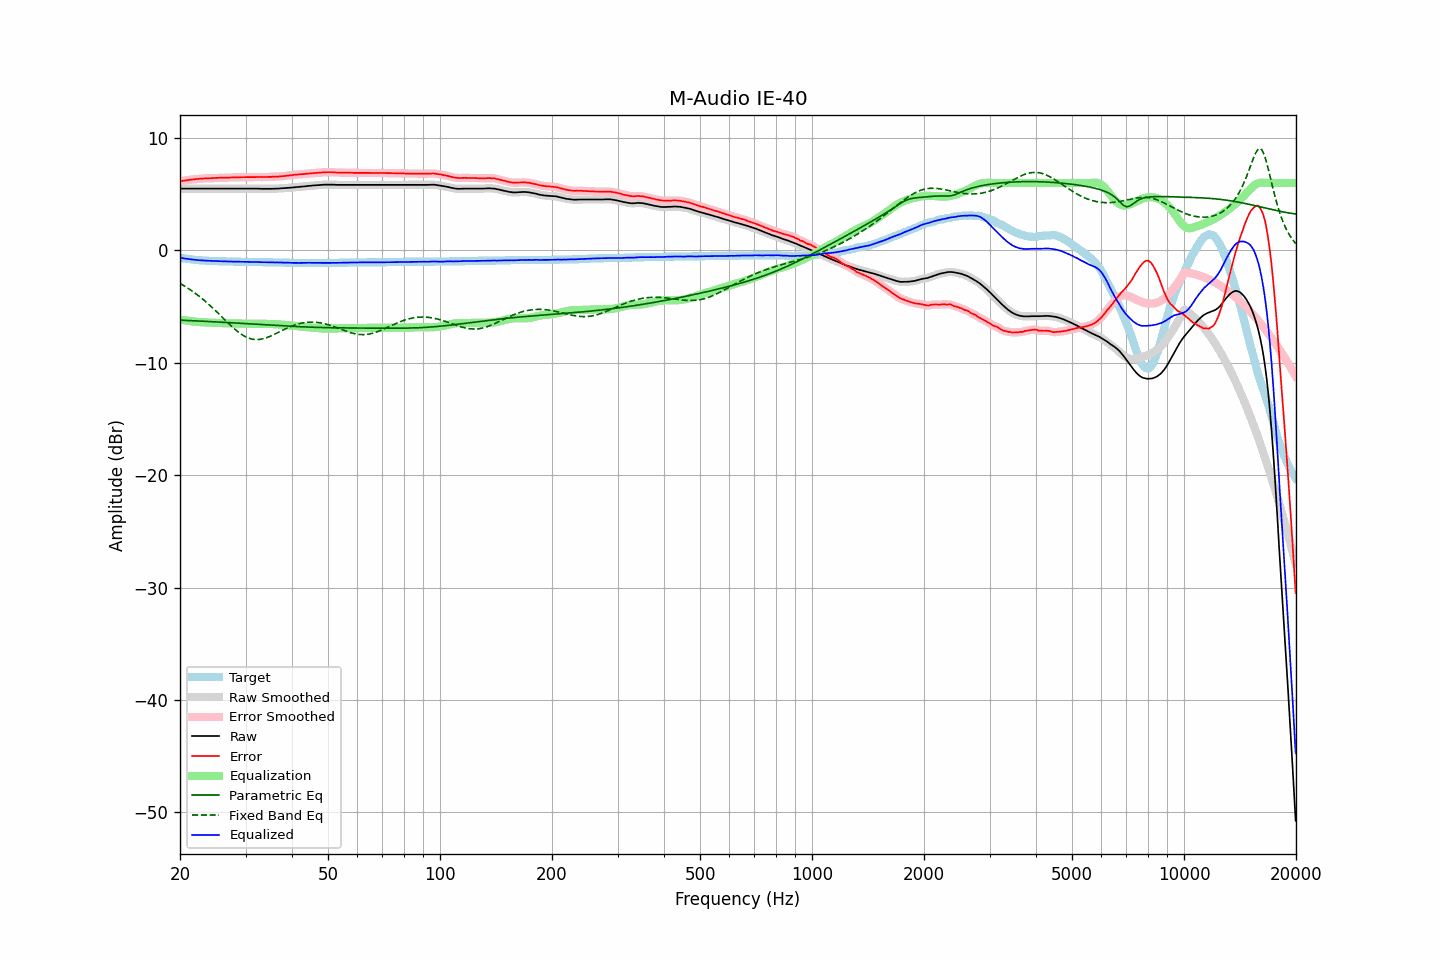

Values plotted in this chart, from the file beside it:
frequency, raw, error, smoothed, error_smoothed, equalization, parametric_eq, fixed_band_eq, equalized_raw, equalized_smoothed, target
20.00, 5.50, 6.15, 5.50, 6.15, -6.15, -6.20, -2.93, -0.65, -0.65, -0.65
20.20, 5.50, 6.18, 5.50, 6.18, -6.18, -6.21, -3.01, -0.68, -0.68, -0.68
20.40, 5.50, 6.20, 5.50, 6.20, -6.20, -6.21, -3.10, -0.70, -0.70, -0.70
20.61, 5.50, 6.22, 5.50, 6.22, -6.22, -6.22, -3.18, -0.72, -0.72, -0.72
20.81, 5.50, 6.24, 5.50, 6.24, -6.24, -6.23, -3.27, -0.74, -0.74, -0.74
21.02, 5.50, 6.26, 5.50, 6.26, -6.26, -6.23, -3.37, -0.76, -0.76, -0.76
21.23, 5.50, 6.28, 5.50, 6.28, -6.28, -6.24, -3.46, -0.78, -0.78, -0.78
21.44, 5.50, 6.30, 5.50, 6.30, -6.30, -6.25, -3.56, -0.80, -0.80, -0.80
21.66, 5.50, 6.32, 5.50, 6.32, -6.32, -6.25, -3.66, -0.82, -0.82, -0.82
21.87, 5.50, 6.33, 5.50, 6.33, -6.33, -6.26, -3.76, -0.83, -0.83, -0.83
22.09, 5.50, 6.35, 5.50, 6.35, -6.35, -6.27, -3.86, -0.85, -0.85, -0.85
22.31, 5.50, 6.36, 5.50, 6.36, -6.36, -6.27, -3.97, -0.86, -0.86, -0.86
22.54, 5.50, 6.37, 5.50, 6.37, -6.37, -6.28, -4.08, -0.87, -0.87, -0.87
22.76, 5.50, 6.38, 5.50, 6.38, -6.38, -6.29, -4.20, -0.88, -0.88, -0.88
22.99, 5.50, 6.39, 5.50, 6.39, -6.39, -6.29, -4.32, -0.89, -0.89, -0.89
23.22, 5.50, 6.40, 5.50, 6.40, -6.40, -6.30, -4.44, -0.90, -0.90, -0.90
23.45, 5.50, 6.41, 5.50, 6.41, -6.41, -6.31, -4.56, -0.91, -0.91, -0.91
23.69, 5.50, 6.42, 5.50, 6.42, -6.42, -6.32, -4.68, -0.91, -0.91, -0.92
23.92, 5.50, 6.42, 5.50, 6.42, -6.42, -6.32, -4.81, -0.92, -0.92, -0.92
24.16, 5.50, 6.43, 5.50, 6.43, -6.43, -6.33, -4.94, -0.93, -0.93, -0.93
24.40, 5.50, 6.43, 5.50, 6.43, -6.43, -6.34, -5.07, -0.93, -0.93, -0.93
24.65, 5.50, 6.44, 5.50, 6.44, -6.44, -6.35, -5.21, -0.94, -0.94, -0.94
24.89, 5.50, 6.44, 5.50, 6.44, -6.45, -6.35, -5.34, -0.94, -0.94, -0.94
25.14, 5.50, 6.45, 5.50, 6.45, -6.45, -6.36, -5.48, -0.95, -0.95, -0.95
25.39, 5.50, 6.46, 5.50, 6.46, -6.46, -6.37, -5.62, -0.95, -0.95, -0.96
25.65, 5.50, 6.46, 5.50, 6.46, -6.46, -6.38, -5.76, -0.96, -0.96, -0.96
25.91, 5.50, 6.47, 5.50, 6.47, -6.47, -6.39, -5.90, -0.97, -0.97, -0.97
26.16, 5.50, 6.47, 5.50, 6.47, -6.47, -6.39, -6.04, -0.97, -0.97, -0.97
26.43, 5.50, 6.47, 5.50, 6.47, -6.48, -6.40, -6.19, -0.97, -0.97, -0.97
26.69, 5.50, 6.48, 5.50, 6.48, -6.48, -6.41, -6.33, -0.98, -0.98, -0.98
26.96, 5.50, 6.48, 5.50, 6.48, -6.48, -6.42, -6.47, -0.98, -0.98, -0.98
27.23, 5.50, 6.49, 5.50, 6.49, -6.49, -6.43, -6.60, -0.99, -0.99, -0.99
27.50, 5.50, 6.49, 5.50, 6.49, -6.49, -6.44, -6.74, -0.99, -0.99, -0.99
27.77, 5.50, 6.49, 5.50, 6.49, -6.49, -6.44, -6.87, -0.99, -0.99, -0.99
28.05, 5.50, 6.50, 5.50, 6.50, -6.50, -6.45, -6.99, -1.00, -1.00, -1.00
28.33, 5.50, 6.50, 5.50, 6.50, -6.50, -6.46, -7.11, -1.00, -1.00, -1.00
28.62, 5.50, 6.50, 5.50, 6.50, -6.50, -6.47, -7.23, -1.00, -1.00, -1.00
28.90, 5.50, 6.51, 5.50, 6.51, -6.51, -6.48, -7.34, -1.01, -1.01, -1.01
29.19, 5.50, 6.51, 5.50, 6.51, -6.51, -6.49, -7.44, -1.01, -1.01, -1.01
29.48, 5.50, 6.51, 5.50, 6.51, -6.51, -6.49, -7.53, -1.01, -1.01, -1.01
29.78, 5.50, 6.51, 5.50, 6.51, -6.51, -6.50, -7.62, -1.01, -1.01, -1.01
30.08, 5.50, 6.51, 5.50, 6.51, -6.51, -6.51, -7.69, -1.01, -1.01, -1.01
30.38, 5.50, 6.52, 5.50, 6.52, -6.52, -6.52, -7.76, -1.02, -1.02, -1.02
30.68, 5.50, 6.52, 5.50, 6.52, -6.52, -6.53, -7.81, -1.02, -1.02, -1.02
30.99, 5.50, 6.52, 5.50, 6.52, -6.52, -6.54, -7.86, -1.02, -1.02, -1.02
31.30, 5.50, 6.52, 5.50, 6.52, -6.52, -6.55, -7.89, -1.02, -1.02, -1.02
31.61, 5.50, 6.53, 5.50, 6.53, -6.53, -6.56, -7.92, -1.02, -1.02, -1.03
31.93, 5.50, 6.53, 5.50, 6.53, -6.53, -6.56, -7.93, -1.03, -1.02, -1.03
32.24, 5.50, 6.53, 5.50, 6.53, -6.53, -6.57, -7.93, -1.03, -1.03, -1.03
32.57, 5.49, 6.53, 5.49, 6.53, -6.53, -6.58, -7.92, -1.04, -1.04, -1.04
32.89, 5.48, 6.52, 5.48, 6.52, -6.53, -6.59, -7.91, -1.05, -1.04, -1.04
33.22, 5.48, 6.52, 5.48, 6.52, -6.53, -6.60, -7.88, -1.05, -1.05, -1.04
33.55, 5.48, 6.53, 5.48, 6.53, -6.53, -6.61, -7.84, -1.05, -1.05, -1.05
33.89, 5.48, 6.53, 5.48, 6.53, -6.53, -6.62, -7.80, -1.05, -1.05, -1.05
34.23, 5.48, 6.53, 5.48, 6.53, -6.53, -6.63, -7.75, -1.05, -1.05, -1.05
34.57, 5.48, 6.54, 5.48, 6.54, -6.54, -6.63, -7.70, -1.06, -1.06, -1.06
34.92, 5.48, 6.54, 5.48, 6.54, -6.54, -6.64, -7.64, -1.06, -1.06, -1.06
35.27, 5.48, 6.54, 5.48, 6.55, -6.55, -6.65, -7.58, -1.07, -1.06, -1.06
35.62, 5.49, 6.56, 5.49, 6.55, -6.55, -6.66, -7.51, -1.06, -1.06, -1.07
35.97, 5.49, 6.56, 5.49, 6.56, -6.56, -6.67, -7.44, -1.07, -1.07, -1.07
... 635 more rows
